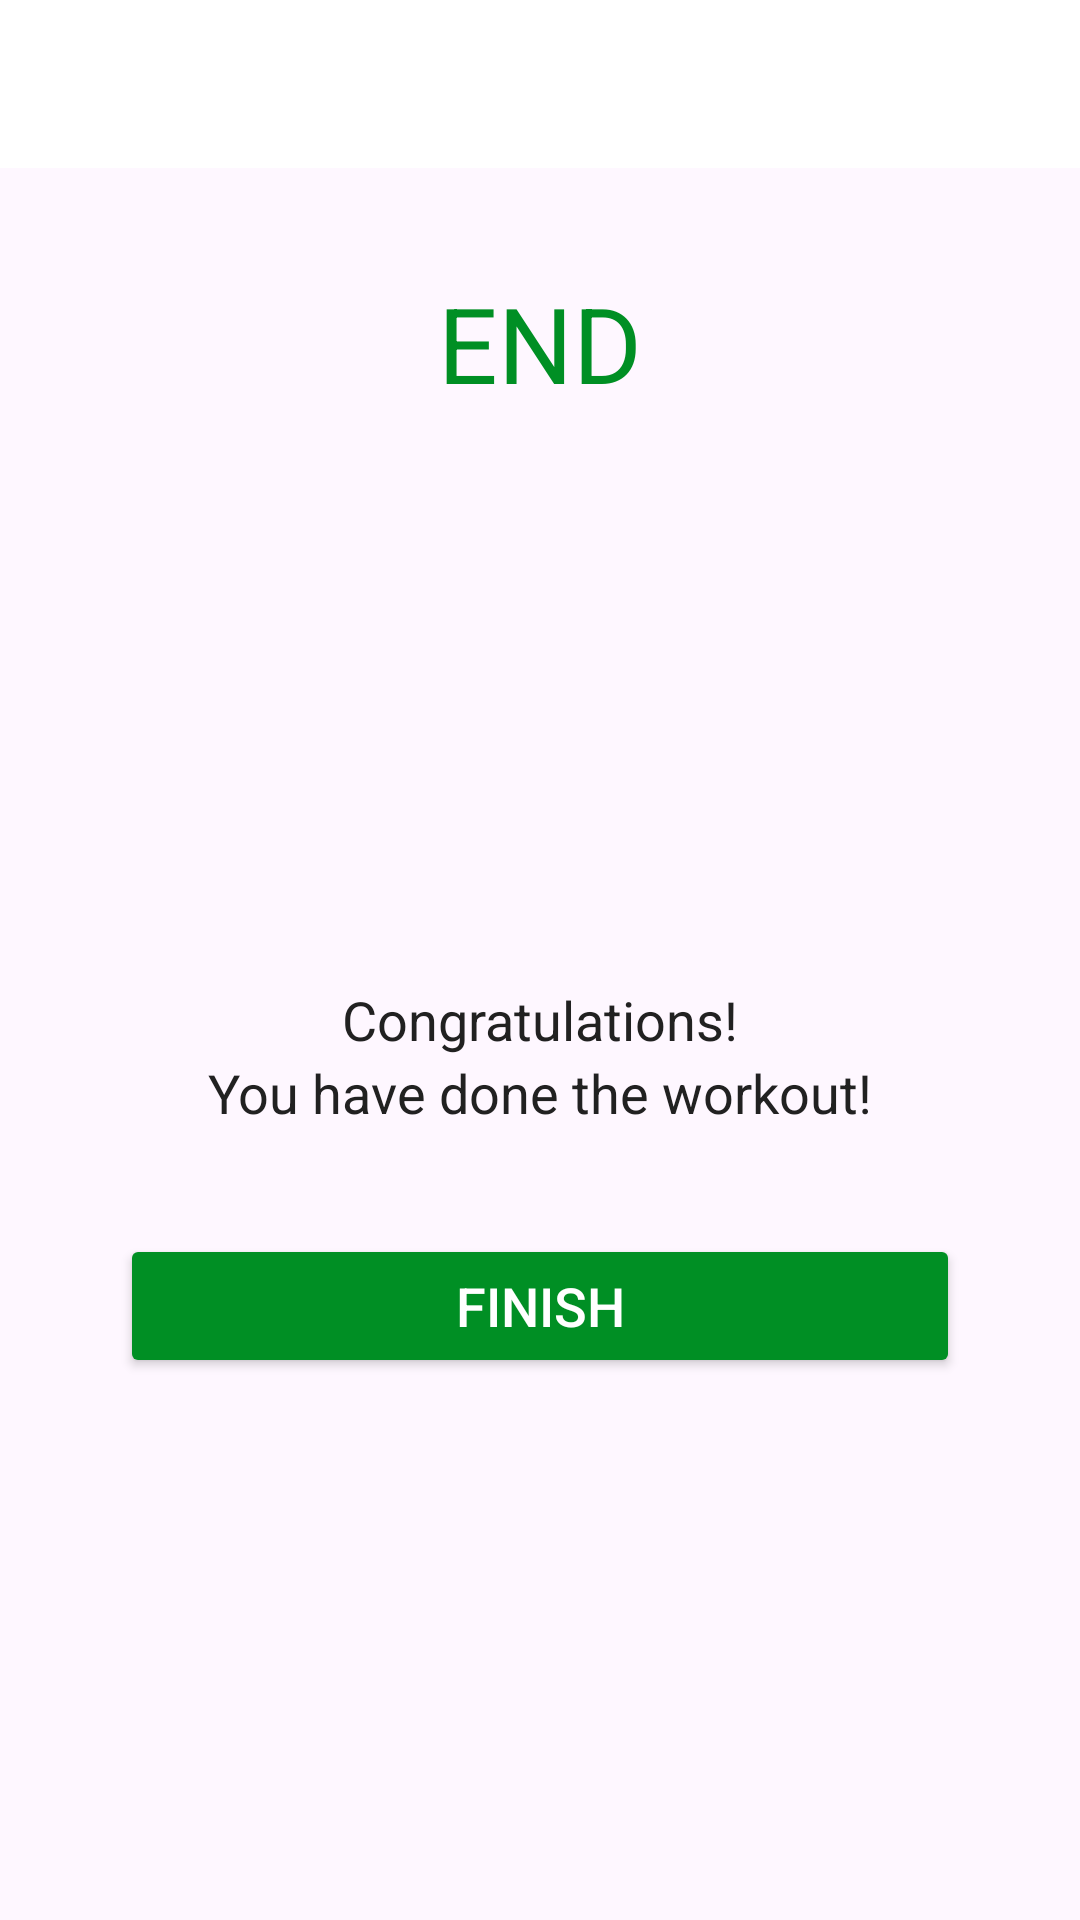

Produce the Android XML layout that renders to this screen, including the resource entries it uses.
<!-- AndroidManifest.xml: application theme Theme._7MinutesWorkout -->
<!-- res/layout/activity_finish.xml -->
<?xml version="1.0" encoding="utf-8"?>
<LinearLayout xmlns:android="http://schemas.android.com/apk/res/android"
    xmlns:tools="http://schemas.android.com/tools"
    android:layout_width="match_parent"
    android:layout_height="match_parent"
    android:id="@+id/main"
    android:gravity="center_horizontal"
    android:orientation="vertical"
    tools:context=".FinishActivity">

    <androidx.appcompat.widget.Toolbar
        android:id="@+id/finishToolbar"
        android:layout_width="match_parent"
        android:layout_height="?android:attr/actionBarSize"
        android:background="#FFFFFF" />

    <TextView
        android:id="@+id/endTv"
        android:layout_width="wrap_content"
        android:layout_height="wrap_content"
        android:layout_marginTop="35dp"
        android:text="@string/end_text"
        android:textColor="@color/colorAccent"
        android:textSize="35sp" />

    <LinearLayout
        android:layout_width="150dp"
        android:layout_height="150dp"
        android:layout_gravity="center"
        android:layout_marginTop="15dp"
        android:background="@drawable/item_circular_color_accent_border"
        android:gravity="center">

        <ImageView
            android:layout_width="50dp"
            android:layout_height="50dp"
            android:contentDescription="@string/tick_image"
            android:src="@drawable/ic_action_done" />

    </LinearLayout>

    <TextView
        android:layout_width="wrap_content"
        android:layout_height="wrap_content"
        android:layout_marginTop="25dp"
        android:text="@string/congratulations_text"
        android:textColor="#212121"
        android:textSize="18sp" />

    <TextView
        android:layout_width="wrap_content"
        android:layout_height="wrap_content"
        android:text="@string/congratulation_2_text"
        android:textColor="#212121"
        android:textSize="18sp" />

    <Button
        android:id="@+id/finishBtn"
        android:layout_width="match_parent"
        android:layout_height="wrap_content"
        android:layout_gravity="bottom"
        android:layout_marginTop="35dp"
        android:backgroundTint="@color/colorAccent"
        android:layout_marginHorizontal="40dp"
        android:text="@string/finish_button_text"
        android:textColor="#FFFFFF"
        android:textSize="18sp" />

</LinearLayout>
<!-- resources referenced by this layout -->
<resources>
  <color name="colorAccent">#008F24</color>
  <string name="congratulation_2_text">You have done the workout!</string>
  <string name="congratulations_text">Congratulations!</string>
  <string name="end_text">END</string>
  <string name="finish_button_text">FINISH</string>
  <string name="tick_image">Tick image</string>
  <style name="Theme._7MinutesWorkout" parent="Base.Theme._7MinutesWorkout" />
  <style name="Base.Theme._7MinutesWorkout" parent="Theme.Material3.DayNight.NoActionBar">
          
          
      </style>
</resources>
